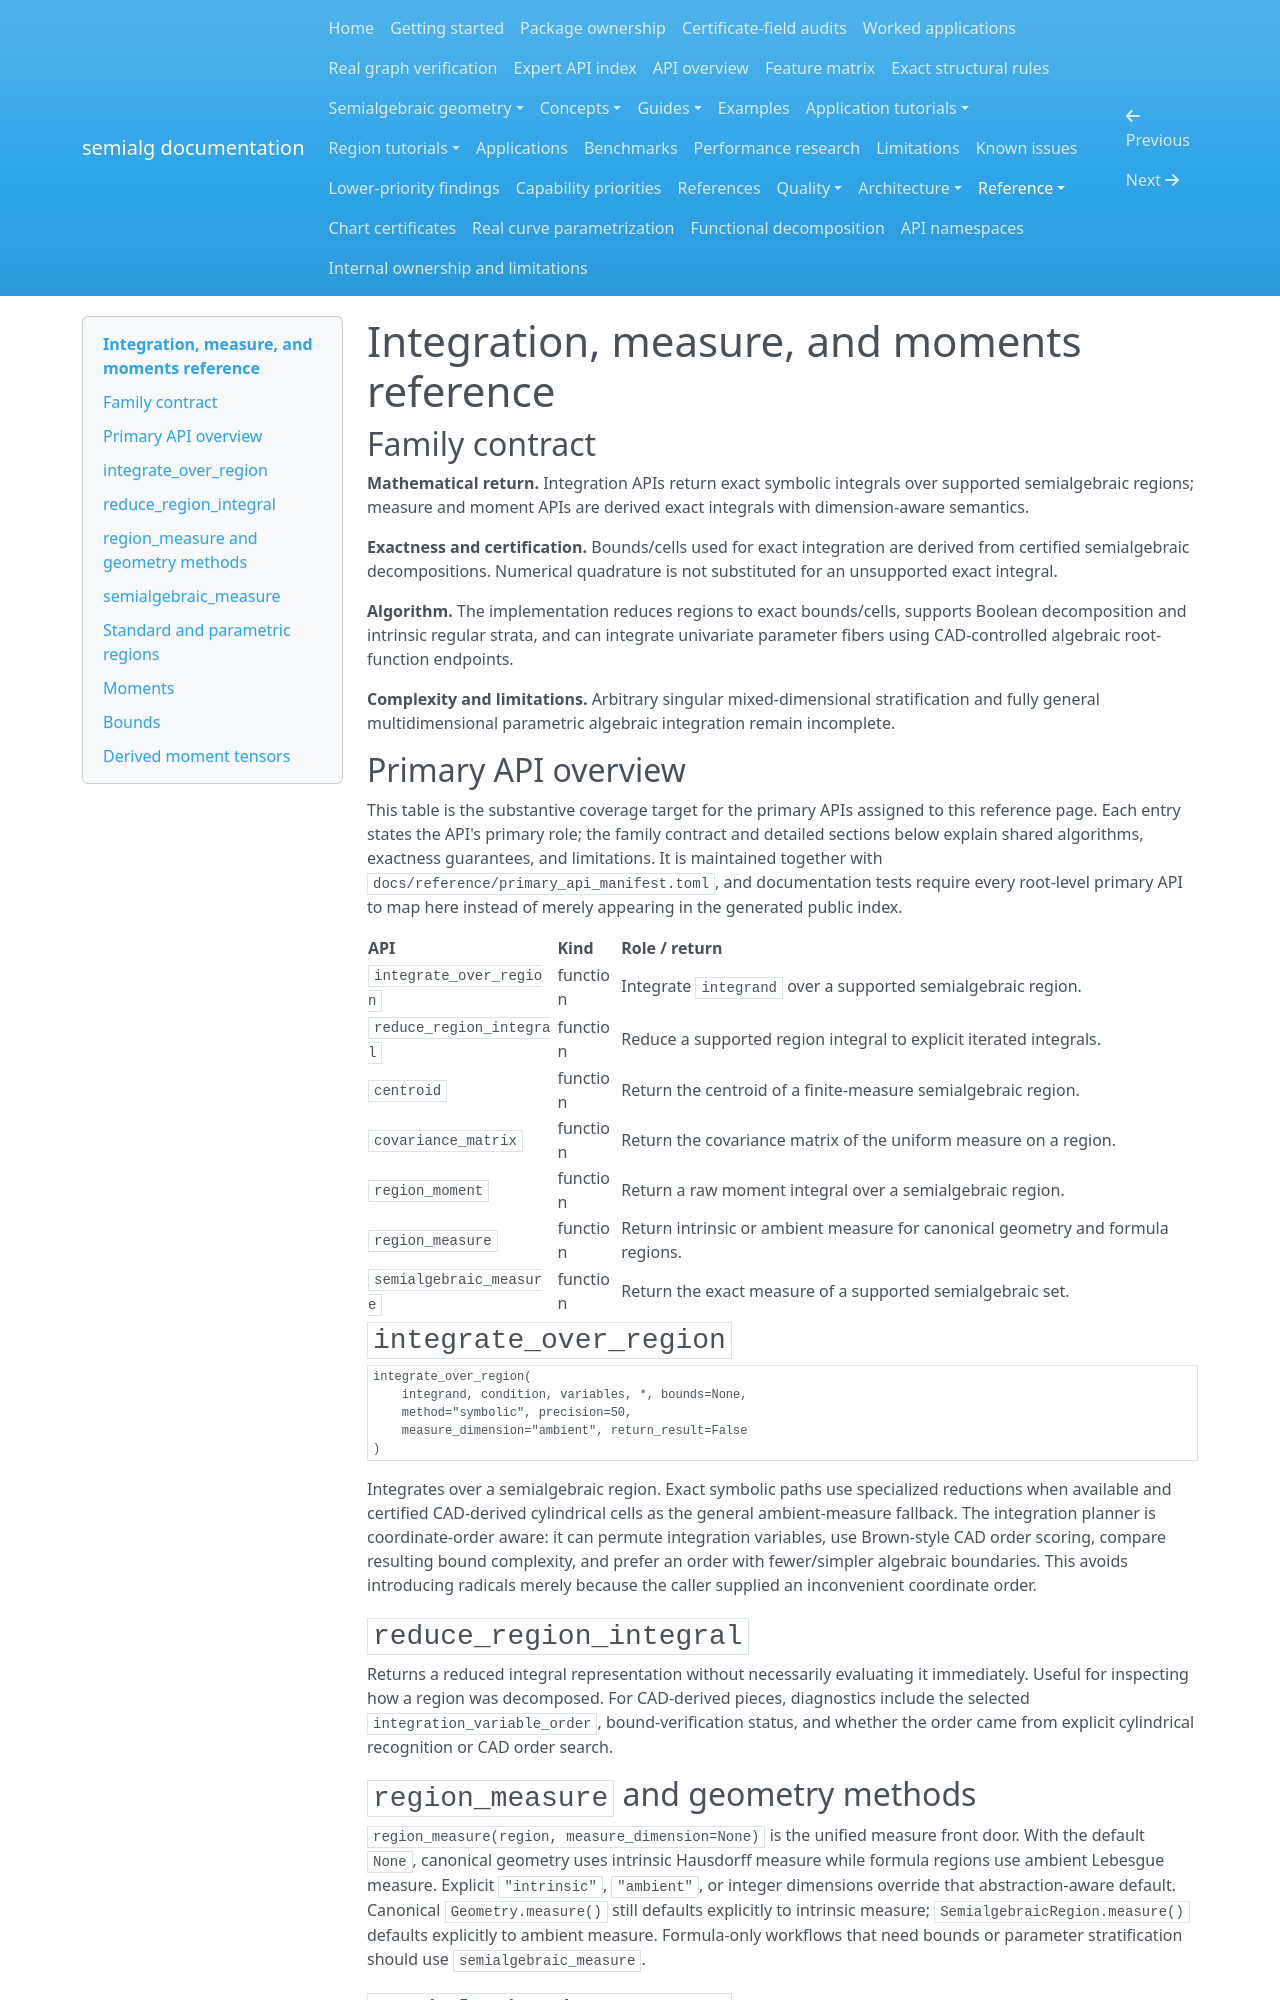

repository: BhuvaneshBhatt/semialg · page: reference/integration_and_moments/index.html · generator: mkdocs

# Integration, measure, and moments reference
## Family contract

**Mathematical return.** Integration APIs return exact symbolic integrals over supported semialgebraic regions; measure and moment APIs are derived exact integrals with dimension-aware semantics.

**Exactness and certification.** Bounds/cells used for exact integration are derived from certified semialgebraic decompositions. Numerical quadrature is not substituted for an unsupported exact integral.

**Algorithm.** The implementation reduces regions to exact bounds/cells, supports Boolean decomposition and intrinsic regular strata, and can integrate univariate parameter fibers using CAD-controlled algebraic root-function endpoints.

**Complexity and limitations.** Arbitrary singular mixed-dimensional stratification and fully general multidimensional parametric algebraic integration remain incomplete.




## Primary API overview

This table is the substantive coverage target for the primary APIs assigned to this reference page. Each entry states the API's primary role; the family contract and detailed sections below explain shared algorithms, exactness guarantees, and limitations. It is maintained together with `docs/reference/primary_api_manifest.toml`, and documentation tests require every root-level primary API to map here instead of merely appearing in the generated public index.

| API | Kind | Role / return |
|---|---|---|
| `integrate_over_region` | function | Integrate ``integrand`` over a supported semialgebraic region. |
| `reduce_region_integral` | function | Reduce a supported region integral to explicit iterated integrals. |
| `centroid` | function | Return the centroid of a finite-measure semialgebraic region. |
| `covariance_matrix` | function | Return the covariance matrix of the uniform measure on a region. |
| `region_moment` | function | Return a raw moment integral over a semialgebraic region. |
| `region_measure` | function | Return intrinsic or ambient measure for canonical geometry and formula regions. |
| `semialgebraic_measure` | function | Return the exact measure of a supported semialgebraic set. |

## `integrate_over_region`

```text
integrate_over_region(
    integrand, condition, variables, *, bounds=None,
    method="symbolic", precision=50,
    measure_dimension="ambient", return_result=False
)
```

Integrates over a semialgebraic region. Exact symbolic paths use specialized reductions when available and certified CAD-derived cylindrical cells as the general ambient-measure fallback. The integration planner is coordinate-order aware: it can permute integration variables, use Brown-style CAD order scoring, compare resulting bound complexity, and prefer an order with fewer/simpler algebraic boundaries. This avoids introducing radicals merely because the caller supplied an inconvenient coordinate order.

## `reduce_region_integral`

Returns a reduced integral representation without necessarily evaluating it immediately. Useful for inspecting how a region was decomposed. For CAD-derived pieces, diagnostics include the selected `integration_variable_order`, bound-verification status, and whether the order came from explicit cylindrical recognition or CAD order search.
